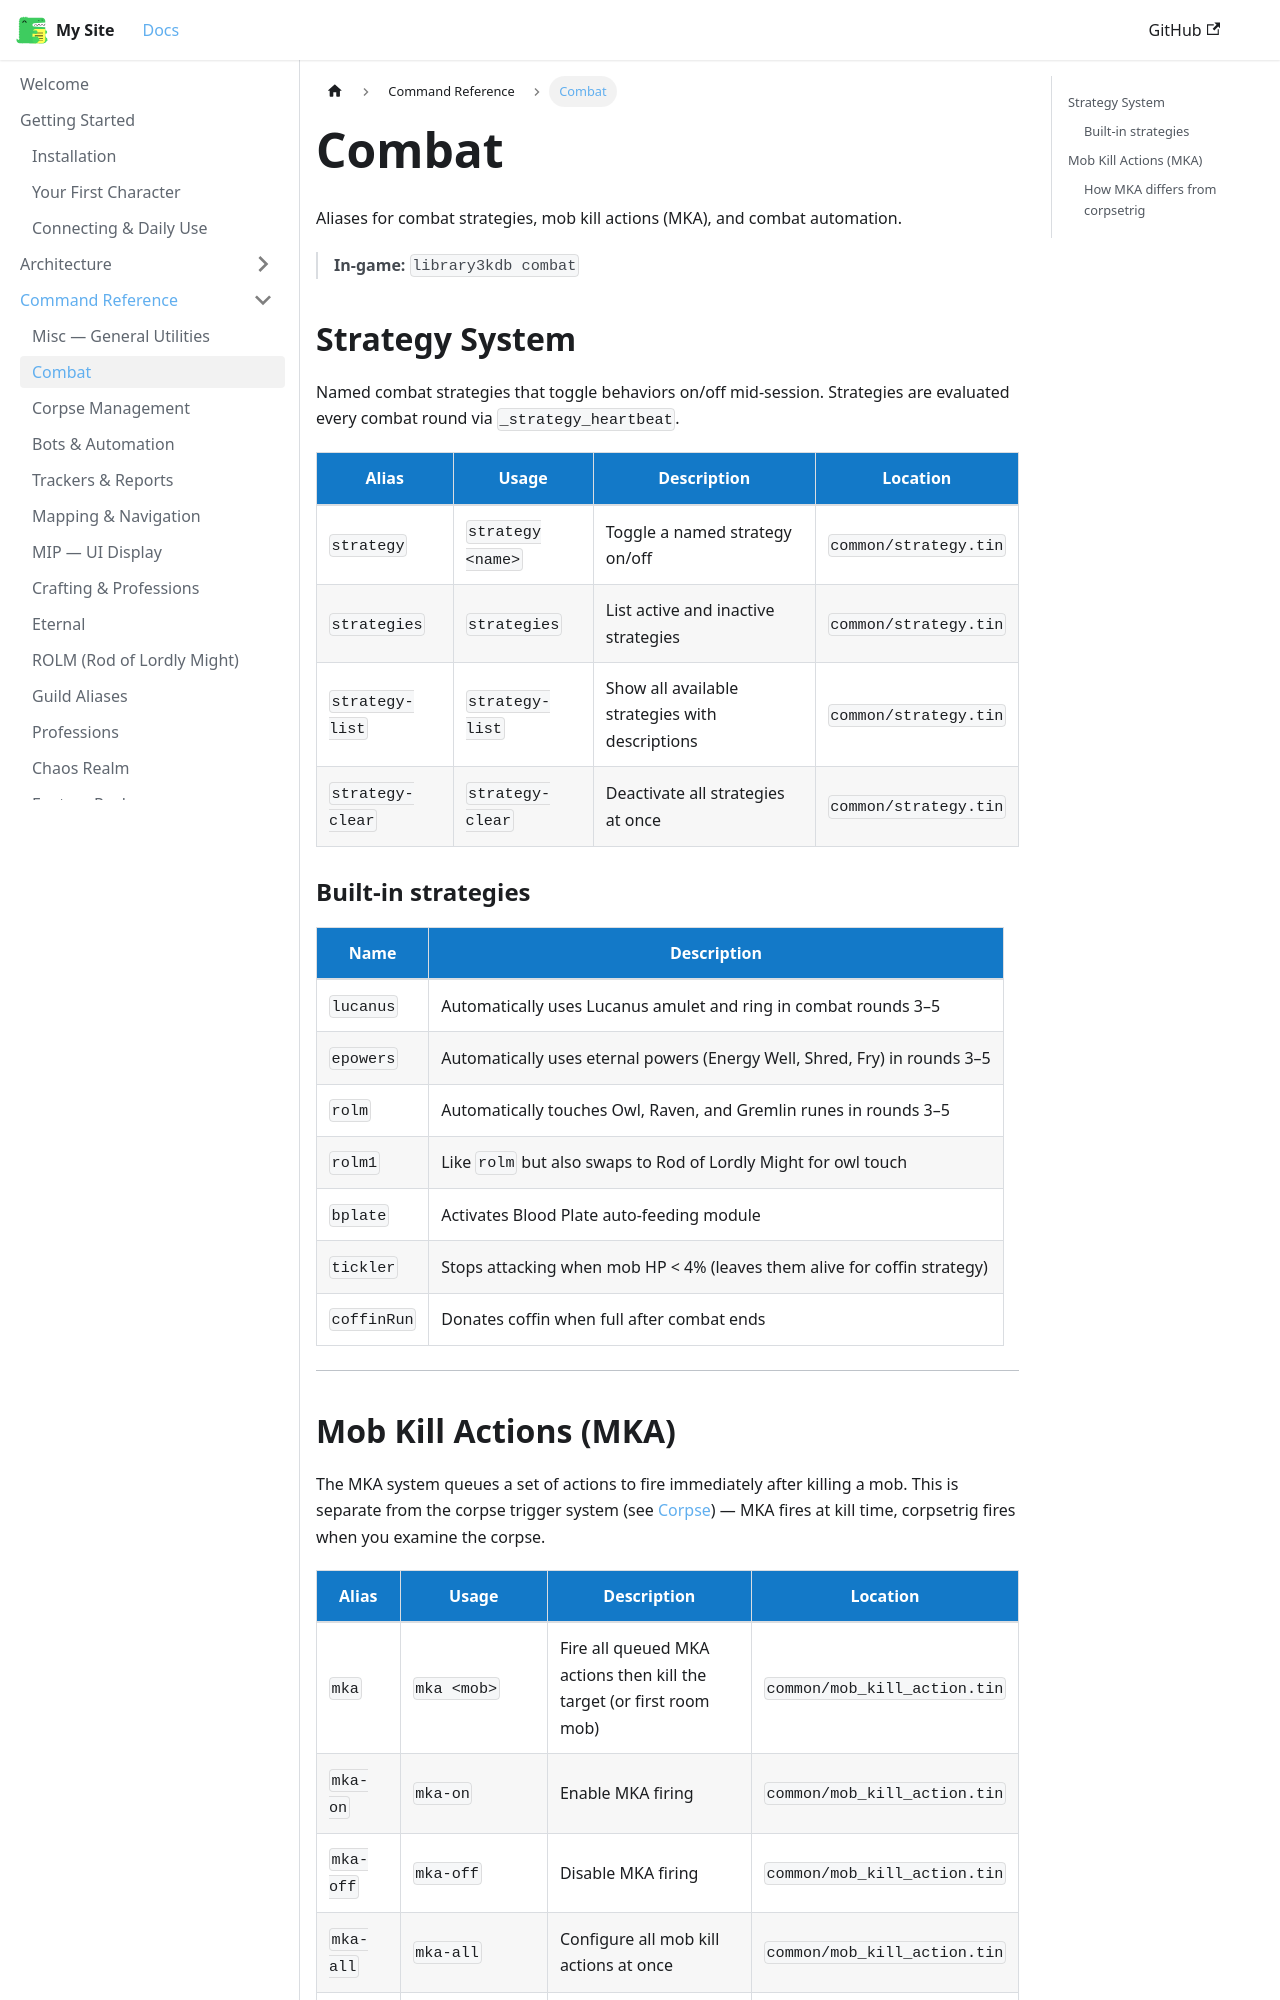

repository: 3kdb/3kdb-docs · page: reference/combat.html · generator: docusaurus

---
id: combat
title: Combat
---

# Combat

Aliases for combat strategies, mob kill actions (MKA), and combat automation.

> **In-game:** `library3kdb combat`

## Strategy System

Named combat strategies that toggle behaviors on/off mid-session. Strategies are evaluated every combat round via `_strategy_heartbeat`.

| Alias | Usage | Description | Location |
|---|---|---|---|
| `strategy` | `strategy <name>` | Toggle a named strategy on/off | `common/strategy.tin` |
| `strategies` | `strategies` | List active and inactive strategies | `common/strategy.tin` |
| `strategy-list` | `strategy-list` | Show all available strategies with descriptions | `common/strategy.tin` |
| `strategy-clear` | `strategy-clear` | Deactivate all strategies at once | `common/strategy.tin` |

### Built-in strategies

| Name | Description |
|---|---|
| `lucanus` | Automatically uses Lucanus amulet and ring in combat rounds 3–5 |
| `epowers` | Automatically uses eternal powers (Energy Well, Shred, Fry) in rounds 3–5 |
| `rolm` | Automatically touches Owl, Raven, and Gremlin runes in rounds 3–5 |
| `rolm1` | Like `rolm` but also swaps to Rod of Lordly Might for owl touch |
| `bplate` | Activates Blood Plate auto-feeding module |
| `tickler` | Stops attacking when mob HP < 4% (leaves them alive for coffin strategy) |
| `coffinRun` | Donates coffin when full after combat ends |

---
